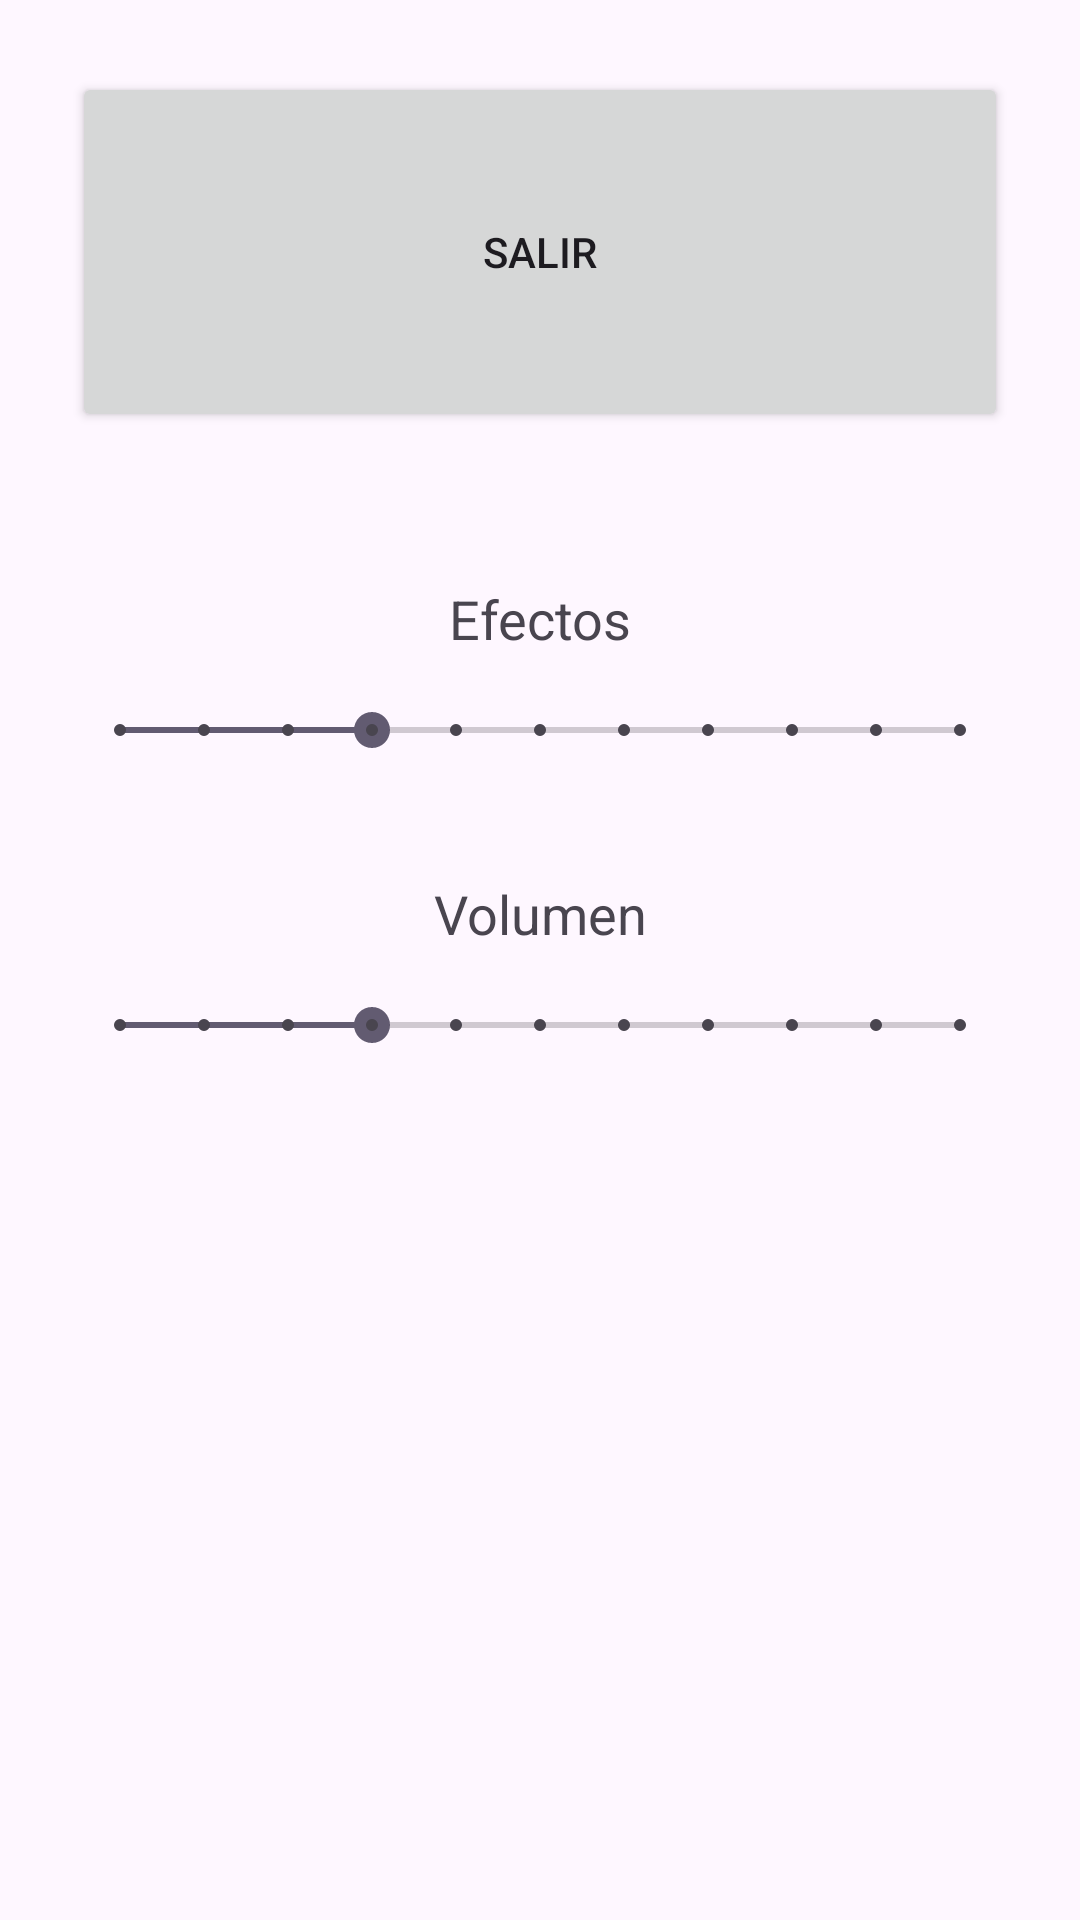

The Android layout XML behind this screen, and the referenced resources:
<!-- AndroidManifest.xml: application theme Theme.Proyecto_Juego_Kiko -->
<!-- res/layout/ajustes.xml -->
<?xml version="1.0" encoding="utf-8"?>
<androidx.constraintlayout.widget.ConstraintLayout
    xmlns:android="http://schemas.android.com/apk/res/android"
    xmlns:app="http://schemas.android.com/apk/res-auto"
    xmlns:tools="http://schemas.android.com/tools"
    android:id="@+id/main"
    android:layout_width="match_parent"
    android:layout_height="match_parent"
    android:padding="24dp"
    tools:context=".AjustesActivity">

    <Button
        android:id="@+id/buttonSalir"
        android:layout_width="0dp"
        android:layout_height="120dp"
        android:text="Salir"
        app:layout_constraintTop_toTopOf="parent"
        app:layout_constraintStart_toStartOf="parent"
        app:layout_constraintEnd_toEndOf="parent"/>

    <TextView
        android:id="@+id/textViewEfectos"
        android:layout_width="wrap_content"
        android:layout_height="wrap_content"
        android:text="Efectos"
        android:textSize="18sp"
        app:layout_constraintTop_toBottomOf="@id/buttonSalir"
        app:layout_constraintStart_toStartOf="parent"
        app:layout_constraintEnd_toEndOf="parent"
        android:layout_marginTop="50dp"/>

    <SeekBar
        android:id="@+id/seekBarEfectos"
        style="@style/Widget.AppCompat.SeekBar.Discrete"
        android:layout_width="0dp"
        android:layout_height="wrap_content"
        android:max="10"
        android:progress="3"
        android:layout_marginTop="16dp"
        app:layout_constraintTop_toBottomOf="@id/textViewEfectos"
        app:layout_constraintStart_toStartOf="parent"
        app:layout_constraintEnd_toEndOf="parent"/>

    <TextView
        android:id="@+id/textViewVolumen"
        android:layout_width="wrap_content"
        android:layout_height="wrap_content"
        android:text="Volumen"
        android:textSize="18sp"
        android:layout_marginTop="40dp"
        app:layout_constraintTop_toBottomOf="@id/seekBarEfectos"
        app:layout_constraintStart_toStartOf="parent"
        app:layout_constraintEnd_toEndOf="parent"/>

    <SeekBar
        android:id="@+id/seekBarVolumen"
        style="@style/Widget.AppCompat.SeekBar.Discrete"
        android:layout_width="0dp"
        android:layout_height="wrap_content"
        android:max="10"
        android:progress="3"
        android:layout_marginTop="16dp"
        app:layout_constraintTop_toBottomOf="@id/textViewVolumen"
        app:layout_constraintStart_toStartOf="parent"
        app:layout_constraintEnd_toEndOf="parent"/>

</androidx.constraintlayout.widget.ConstraintLayout>
<!-- resources referenced by this layout -->
<resources>
  <style name="Theme.Proyecto_Juego_Kiko" parent="Base.Theme.Proyecto_Juego_Kiko" />
  <style name="Base.Theme.Proyecto_Juego_Kiko" parent="Theme.Material3.DayNight.NoActionBar">
          
          
      </style>
</resources>
